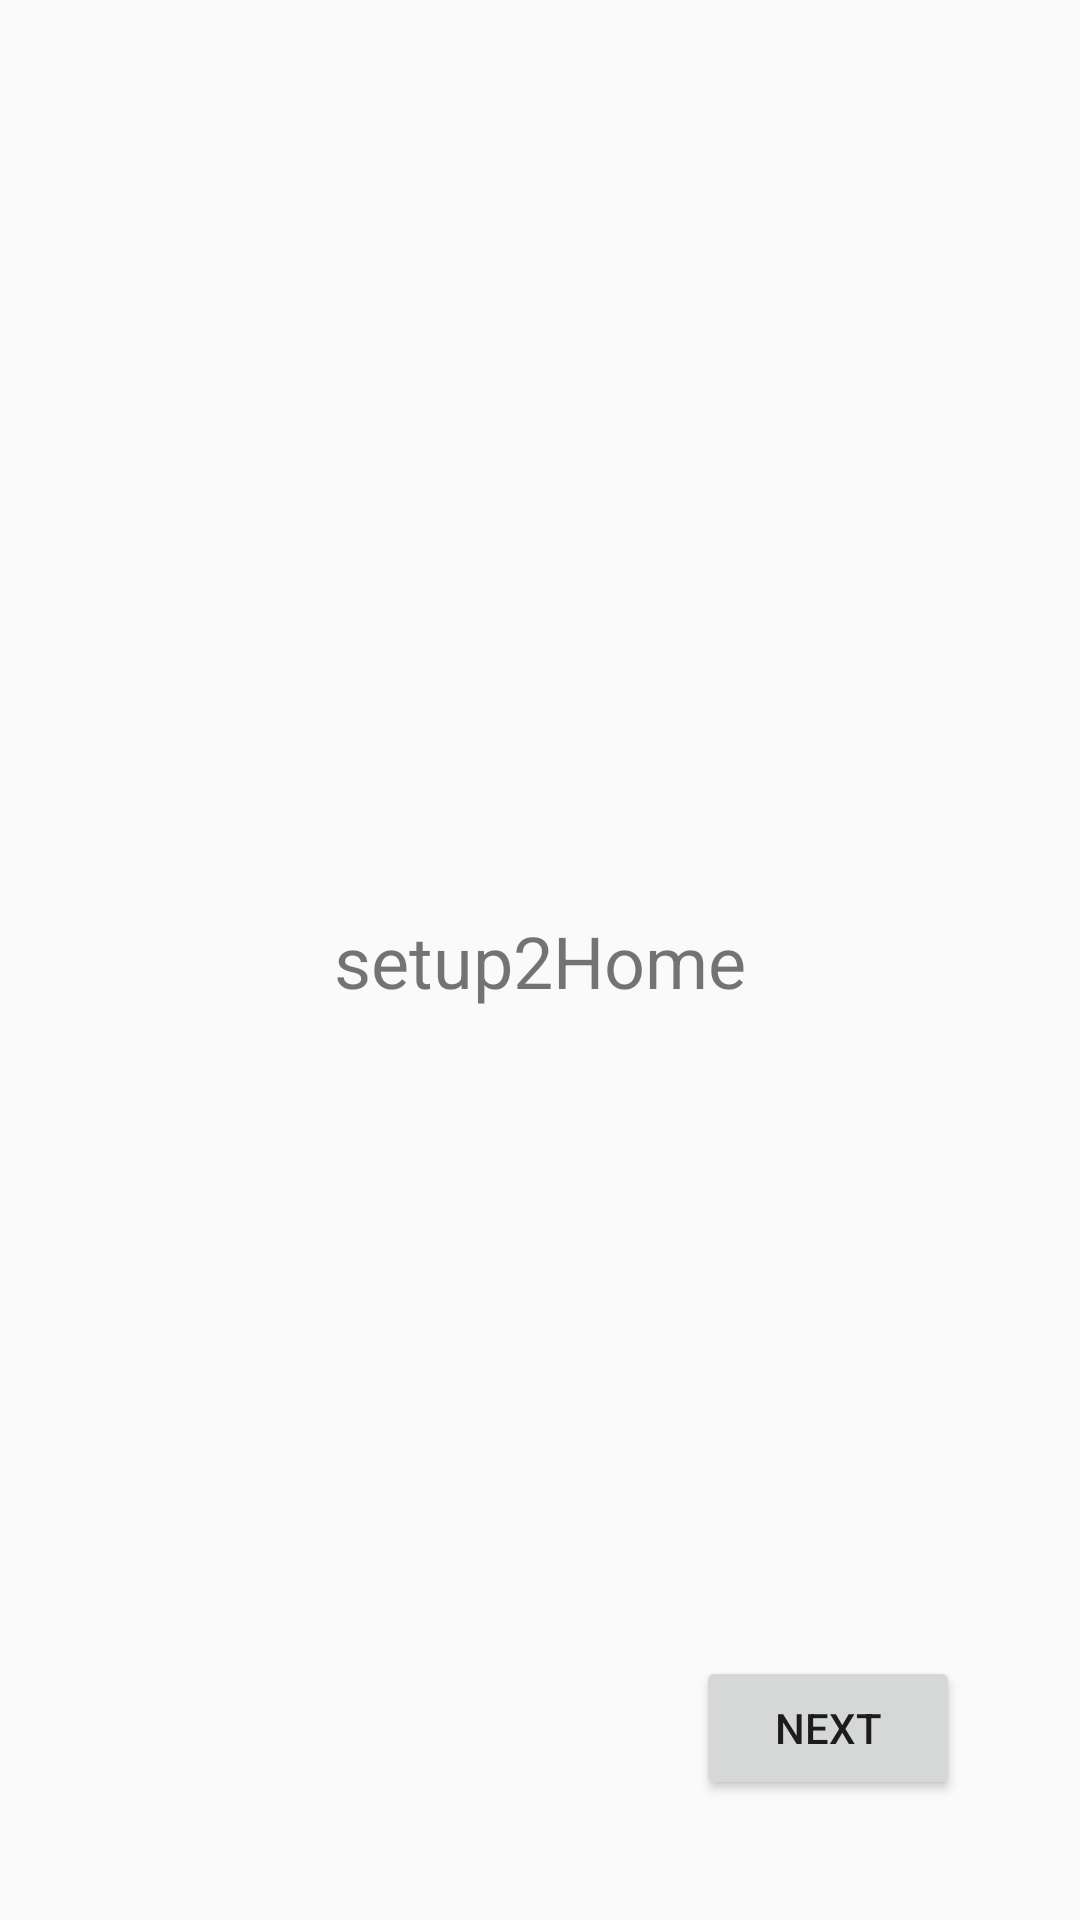

The Android layout XML behind this screen, and the referenced resources:
<!-- AndroidManifest.xml: application theme Theme.Train_Food_Order_App -->
<!-- res/layout/setup2_layout.xml -->
<?xml version="1.0" encoding="utf-8"?>
<androidx.constraintlayout.widget.ConstraintLayout xmlns:android="http://schemas.android.com/apk/res/android"
    android:layout_width="match_parent"
    android:layout_height="match_parent"
    xmlns:app="http://schemas.android.com/apk/res-auto">
    <Button
        android:id="@+id/nextButton"
        android:layout_width="wrap_content"
        android:layout_height="wrap_content"
        android:layout_marginEnd="40dp"
        android:layout_marginBottom="40dp"
        android:text="Next"
        app:layout_constraintBottom_toBottomOf="parent"
        app:layout_constraintEnd_toEndOf="parent" />
    <TextView
        android:layout_width="match_parent"
        android:layout_height="wrap_content"
        android:text="setup2Home"
        android:textSize="24sp"
        android:textAlignment="center"
        app:layout_constraintBottom_toBottomOf="parent"
        app:layout_constraintEnd_toEndOf="parent"
        app:layout_constraintStart_toStartOf="parent"
        app:layout_constraintTop_toTopOf="parent" />

</androidx.constraintlayout.widget.ConstraintLayout>
<!-- resources referenced by this layout -->
<resources>
  <style name="Theme.Train_Food_Order_App" parent="Base.Theme.Train_Food_Order_App" />
  <style name="Base.Theme.Train_Food_Order_App" parent="Theme.MaterialComponents.DayNight.NoActionBar.Bridge">
          
          
      </style>
</resources>
